5-way image classification set "TrainTest" from GitHub (PKhuang-TW/NCTU_Interaction-Design-VR); label vocabulary: fire, heart, lightening, wall, wind.

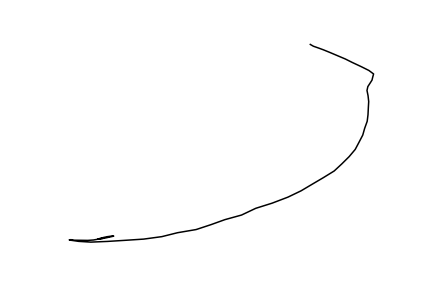
Label: wall

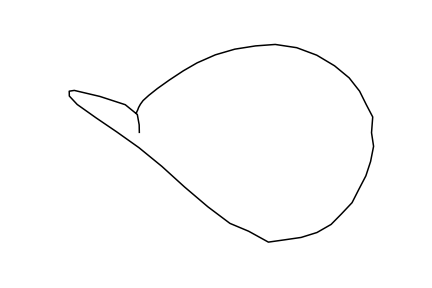
Label: fire

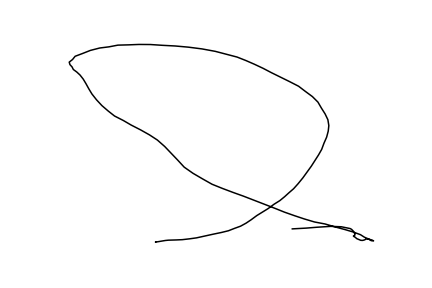
Label: wind

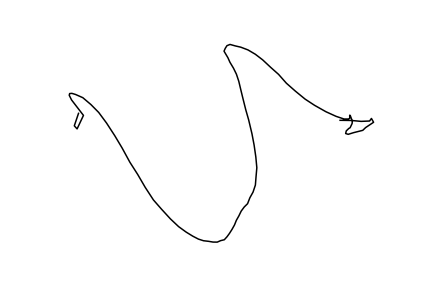
Label: lightening

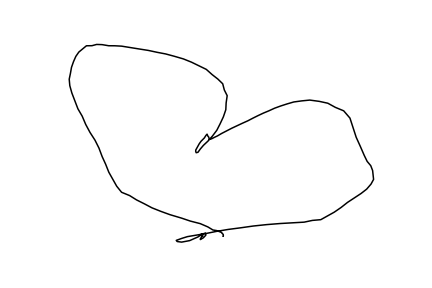
Label: heart

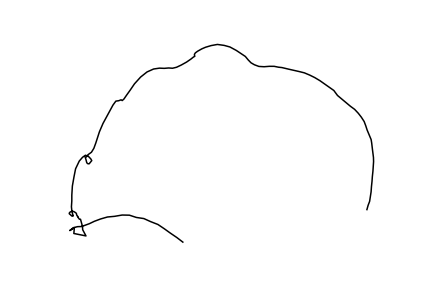
Label: wall
